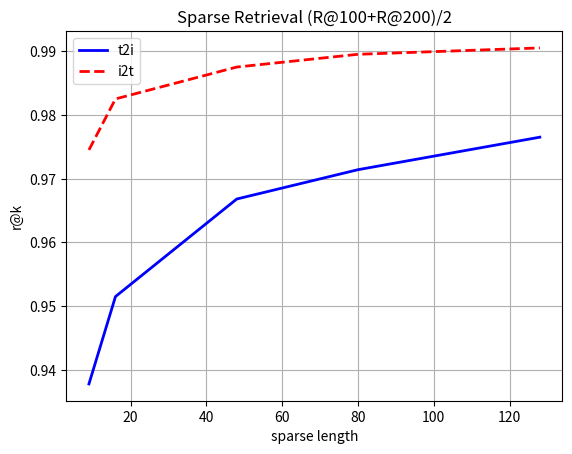
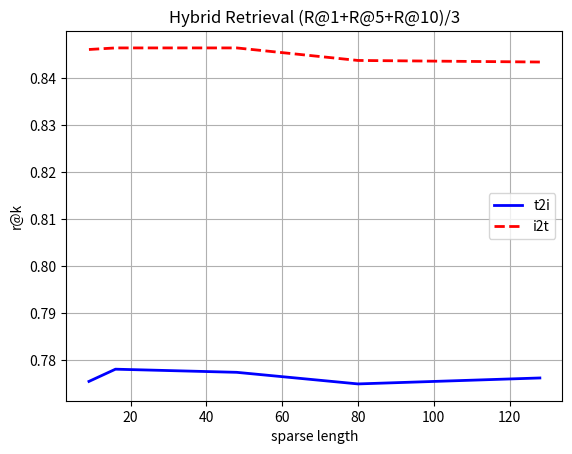
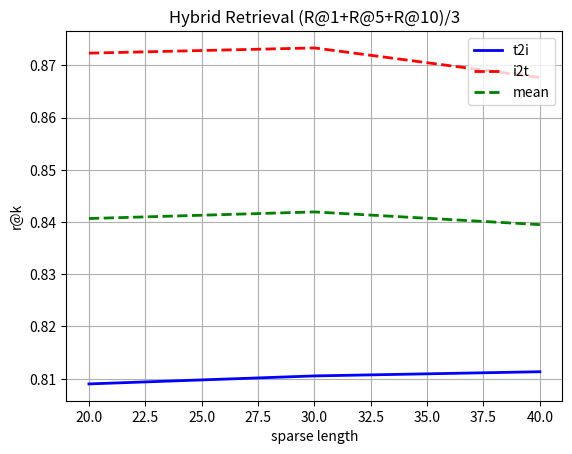

These charts were generated, in order, by the following Python code:
import matplotlib.pyplot as plt
import numpy as np

# 创建数据
x = np.array([9, 16, 48, 80, 128])  # 生成从0到10的100个等间距点
y1 = np.array([0.9378, 0.9515, 0.9668, 0.9714, 0.9765])
y2 = np.array([0.9745, 0.9825, 0.9875, 0.9895, 0.9905])

y3 = np.array([0.7754, 0.778, 0.777333333, 0.774866667, 0.776133333])
y4 = np.array([0.846, 0.846333333, 0.846333333, 0.843666667, 0.843333333])
plt.figure()
plt.plot(x, y1, label='t2i', color='blue', linestyle='-', linewidth=2)   # 自定义样式
plt.plot(x, y2, label='i2t', color='red', linestyle='--', linewidth=2)  # 自定义样式
plt.title('Sparse Retrieval (R@100+R@200)/2')
plt.xlabel('sparse length')
plt.ylabel('r@k')
plt.legend()  # 显示图例
plt.grid(True)
plt.show()

plt.figure()
plt.plot(x, y3, label='t2i', color='blue', linestyle='-', linewidth=2)   # 自定义样式
plt.plot(x, y4, label='i2t', color='red', linestyle='--', linewidth=2)  # 自定义样式
plt.title('Hybrid Retrieval (R@1+R@5+R@10)/3')
plt.xlabel('sparse length')
plt.ylabel('r@k')
plt.legend()  # 显示图例
plt.grid(True)
plt.show()

x = np.array([20, 30, 40])  # 生成从0到10的100个等间距点
y1 = np.array([0.809, 0.810533333, 0.811333333])
y2 = np.array([0.872333333, 0.873333333, 0.867666667])
y3 = np.array([0.840666667, 0.841933333, 0.8395])
plt.figure()
plt.plot(x, y1, label='t2i', color='blue', linestyle='-', linewidth=2)   # 自定义样式
plt.plot(x, y2, label='i2t', color='red', linestyle='--', linewidth=2)  # 自定义样式
plt.plot(x, y3, label='mean', color='green', linestyle='--', linewidth=2)  # 自定义样式
plt.title('Hybrid Retrieval (R@1+R@5+R@10)/3')
plt.xlabel('sparse length')
plt.ylabel('r@k')
plt.legend()  # 显示图例
plt.grid(True)
plt.show()
